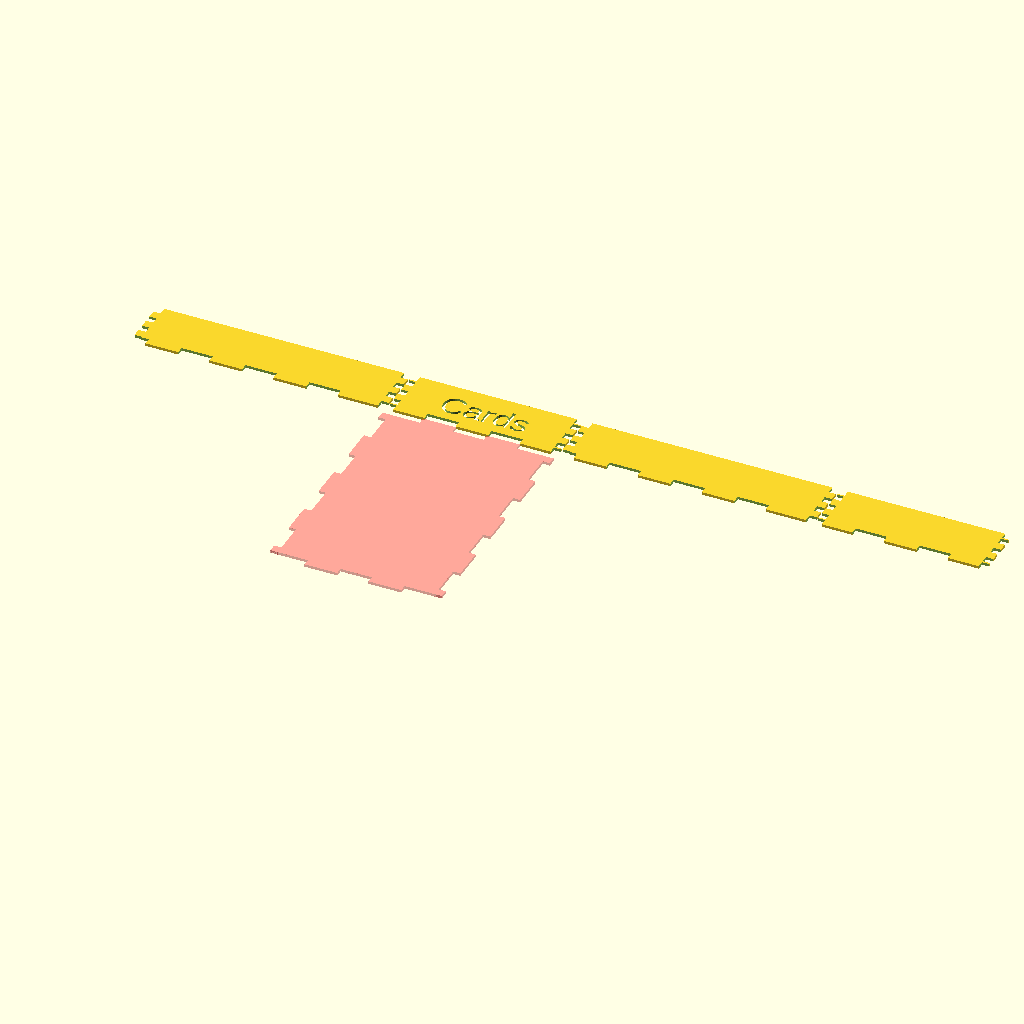
Cell 1: the model at its default parameters.
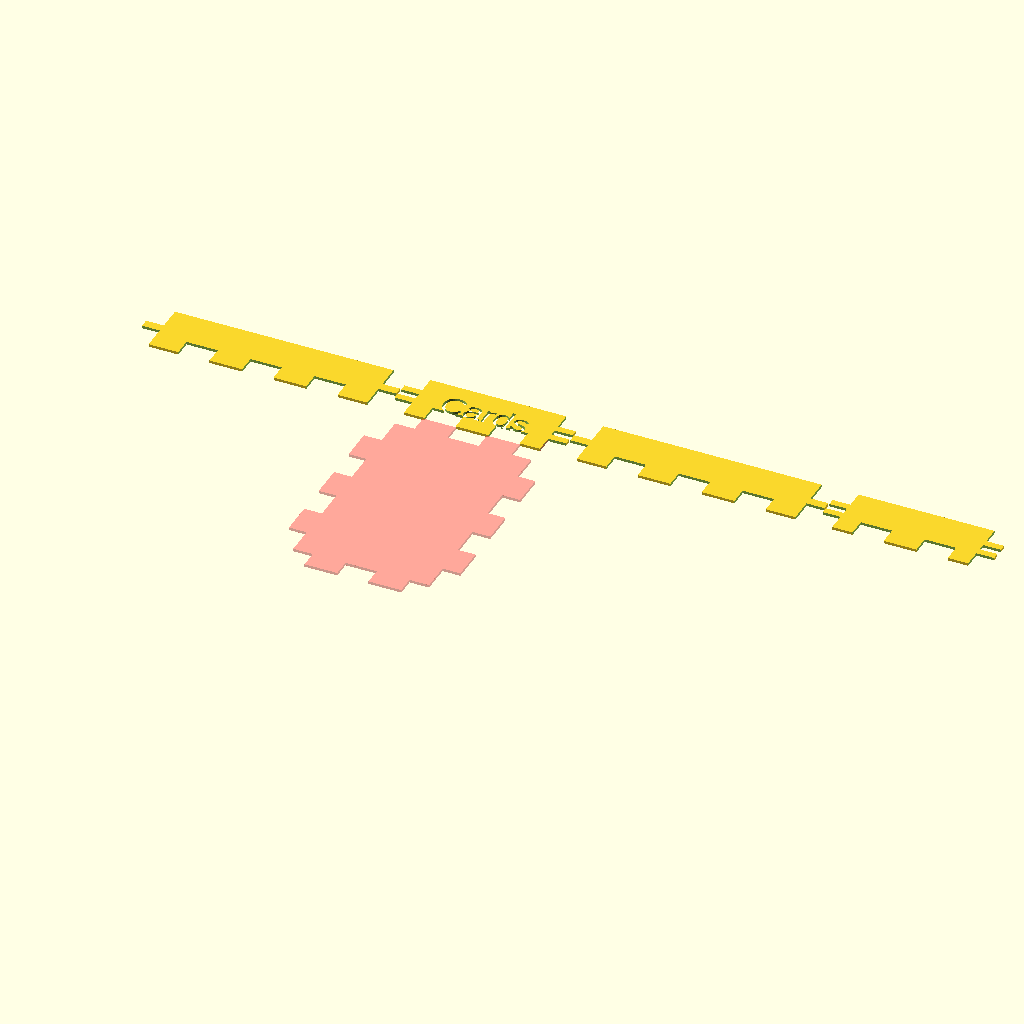
Cell 2: the same model with mainThickness = 6.8.
The same orthographic view direction (rotation 55°, 0°, 25°; colour scheme Cornfield) for every cell, with the view re-fitted per cell, so scale and position can differ between cells.
Source of the model, OpenSCAD/BoardGameBoxes/RobinsonCrusoe_Cards.scad:
use <../laserBoxGenerator.scad>;
mainThickness = 3.4;
dividerThickness = 1.6;
kerf = 0.15;

makeBox([64+0.25, 95+0.25, 21+0.25],
        [false, true, true, true, true, true], // sides
        ["", "", "Cards"], // labels
        false, // scallops
        [] // dividers
        );
Customizer parameters (derived from the source; name, type, default, range or options):
mainThickness: number, default 3.4
dividerThickness: number, default 1.6
kerf: number, default 0.15
